Run: headless pygame with SDL's dummy video driver; simulated clock (each Clock.tick advances the game by its frame time, no real sleeping); random seed 0; keys injected as events and as key.get_pressed() state; mouse plan: one left click at the window centre at the start of phase 2, then a move to the lower-right quarter at the start of phase 3.
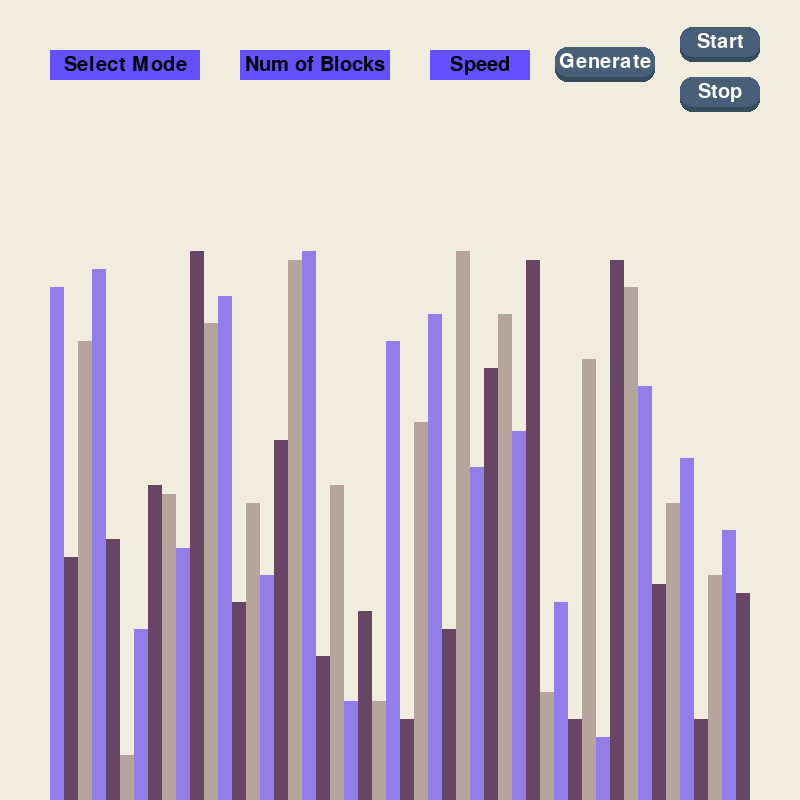
Frame 1 of 4 · flips 1–60 · no input
Frame 2 of 4 · flips 61–180 · clicked the window centre · tapped SPACE, RETURN · held RIGHT (→), D · screen unchanged from frame 1, image omitted
Frame 3 of 4 · flips 181–300 · moved the mouse to the lower-right quarter · held DOWN (↓), S · screen unchanged from frame 2, image omitted
Frame 4 of 4 · flips 301–420 · held LEFT (←), A, UP (↑), W · screen unchanged from frame 3, image omitted

The pygame program that drew these frames:

import pygame, random, sys

pygame.init()


class DInformation:
    BLACK = 0, 0, 0
    WHITE = 255, 255, 255
    GREEN = 0, 255, 0
    RED = 255, 0, 0
    # (192, 178, 231)
    BACKGROUND_COLOR = (241, 237, 222)
    GRADIENTS = [
        (146, 126, 233),
        (102, 69, 101),
        (182, 165, 157),
    ]
    SIDE_PAD = 100
    TOP_PAD = 150
    FIXED_FOR_MIN = 10
    lst = []
    min_val = max_val = block_width = block_height = start_x = 0

    def __init__(self, width, height, lst):
        self.width = width
        self.height = height
        self.window = pygame.display.set_mode((width, height))
        pygame.display.set_caption("Sorting Algorithm Visualization")
        self.set_list(lst)

    def set_list(self, lst):
        self.lst = lst
        self.min_val = min(lst) - 5
        self.max_val = max(lst) + 5
        self.block_width = round((self.width - self.SIDE_PAD) / len(lst))
        self.block_height = (self.height - self.TOP_PAD) // (self.max_val - self.min_val)
        self.start_x = self.SIDE_PAD // 2


class Button:
    gui_font = pygame.font.Font(None, 30)

    def __init__(self, text, width, height, pos, elevation):
        # Core attributes
        self.screen = pygame.display.get_surface()
        self.pressed = False
        self.elevation = elevation
        self.dynamic_elecation = elevation
        self.original_y_pos = pos[1]
        self.original_x_pos = pos[0]
        self.width = width
        self.height = height

        # top rectangle
        self.top_rect = pygame.Rect(pos, (width, height))
        self.top_color = '#475F77'

        # bottom rectangle
        self.bottom_rect = pygame.Rect(pos, (width, height))
        self.bottom_color = '#354B5E'
        # text
        self.text_surf = self.gui_font.render(text, True, '#FFFFFF')
        self.text_rect = self.text_surf.get_rect(center=self.top_rect.center)

    def draw(self):
        # elevation logic
        self.top_rect.y = self.original_y_pos - self.dynamic_elecation
        self.text_rect.center = self.top_rect.center

        self.bottom_rect.midtop = self.top_rect.midtop
        self.bottom_rect.height = self.top_rect.height + self.dynamic_elecation

        pygame.draw.rect(self.screen, self.bottom_color, self.bottom_rect, border_radius=12)
        pygame.draw.rect(self.screen, self.top_color, self.top_rect, border_radius=12)
        self.screen.blit(self.text_surf, self.text_rect)
        self.check_click(pygame.mouse.get_pos())

    def check_click(self, mouse):
        if self.top_rect.collidepoint(mouse):
            self.top_color = '#D74B4B'
            if pygame.mouse.get_pressed()[0]:
                self.dynamic_elecation = 0
                self.pressed = True
                return True
            else:
                self.dynamic_elecation = self.elevation
                if self.pressed == True:
                    self.pressed = False
                    return True
        else:
            self.dynamic_elecation = self.elevation
            self.top_color = '#475F77'
        return False


class DropDown:
    def __init__(self, color_menu, color_option, x, y, w, h, font, main, options):
        self.color_menu = color_menu
        self.color_option = color_option
        self.rect = pygame.Rect(x, y, w, h)
        self.font = font
        self.main = main
        self.options = options
        self.draw_menu = False
        self.menu_active = False
        self.active_option = -1

    def draw(self, surf):
        pygame.draw.rect(surf, self.color_menu[self.menu_active], self.rect, 0)
        msg = self.font.render(self.main, 1, (0, 0, 0))
        surf.blit(msg, msg.get_rect(center=self.rect.center))
        if self.draw_menu:
            for i, text in enumerate(self.options):
                rect = self.rect.copy()
                rect.y += (i + 1) * self.rect.height
                pygame.draw.rect(surf, self.color_option[1 if i == self.active_option else 0], rect, 0)
                msg = self.font.render(text, 1, (0, 0, 0))
                surf.blit(msg, msg.get_rect(center=rect.center))

    def update(self, event_list):
        mpos = pygame.mouse.get_pos()
        self.menu_active = self.rect.collidepoint(mpos)
        self.active_option = -1
        for i in range(len(self.options)):
            rect = self.rect.copy()
            rect.y += (i + 1) * self.rect.height
            if rect.collidepoint(mpos):
                self.active_option = i
                break
        if not self.menu_active and self.active_option == -1:
            self.draw_menu = False
        for event in event_list:
            if event.type == pygame.MOUSEBUTTONDOWN and event.button == 1:
                if self.menu_active:
                    self.draw_menu = not self.draw_menu
                elif self.draw_menu and self.active_option >= 0:
                    self.draw_menu = False
                    return self.active_option
        return -1


def insertion_sort(draw_info):
    lst = draw_info.lst

    for i in range(1, len(lst)):
        current = lst[i]

        while True:
            ascending_sort = i > 0 and lst[i - 1] > current
            if not ascending_sort:
                break

            lst[i] = lst[i - 1]
            i = i - 1
            lst[i] = current
            draw_list(draw_info, {i - 1: draw_info.GREEN, i: draw_info.RED}, True)
            yield True
    return lst


def generate_lst(n, min_val, max_val):
    lst = []
    for _ in range(n):
        val = random.randint(min_val, max_val)
        lst.append(val)
    return lst


def draw(info, lists, buttons):
    info.window.fill(info.BACKGROUND_COLOR)
    draw_list(info)
    for i in lists:
        i.draw(pygame.display.get_surface())
    for i in buttons:
        i.draw()
    pygame.display.update()


def bubble_sort(draw_info):
    lst = draw_info.lst

    for i in range(len(lst) - 1):
        for j in range(len(lst) - 1 - i):
            num1 = lst[j]
            num2 = lst[j + 1]
            if num1 > num2:
                lst[j], lst[j + 1] = lst[j + 1], lst[j]
                draw_list(draw_info, {j: draw_info.GREEN, j + 1: draw_info.RED}, True)
                yield True


def merge_sort(draw_info):
    for idx, i in enumerate(merge_sort_yield(draw_info.lst)):
        draw_info.set_list(i)
        yield True
        draw_list(draw_info, {}, True)


def merge_sort_yield(arr):
    def merge_sort_rec(start, end):
        if end - start > 1:
            middle = (start + end) // 2
            yield from merge_sort_rec(start, middle)
            yield from merge_sort_rec(middle, end)
            left = arr[start:middle]
            right = arr[middle:end]
            a = 0
            b = 0
            c = start
            while a < len(left) and b < len(right):
                if left[a] < right[b]:
                    arr[c] = left[a]
                    a += 1
                else:
                    arr[c] = right[b]
                    b += 1
                c += 1

            while a < len(left):
                arr[c] = left[a]
                a += 1
                c += 1

            while b < len(right):
                arr[c] = right[b]
                b += 1
                c += 1
            yield arr

    yield from merge_sort_rec(0, len(arr))


def draw_list(draw_info, color_positions={}, clear_bg=False):
    lst = draw_info.lst

    if clear_bg:
        clear_rect = (draw_info.SIDE_PAD // 2, draw_info.TOP_PAD,
                      draw_info.width + 10 - draw_info.SIDE_PAD, draw_info.height - draw_info.TOP_PAD)
        pygame.draw.rect(draw_info.window, draw_info.BACKGROUND_COLOR, clear_rect)

    for i, val in enumerate(lst):
        x = draw_info.start_x + i * draw_info.block_width
        y = draw_info.height - (val - draw_info.min_val) * draw_info.block_height

        color = draw_info.GRADIENTS[i % 3]

        if i in color_positions:
            color = color_positions[i]

        pygame.draw.rect(draw_info.window, color, (x, y, draw_info.block_width, draw_info.height))

    if clear_bg:
        pygame.display.update()


def main():
    run = True
    clock = pygame.time.Clock()
    n = 50
    min_val = 10
    max_val = 70
    lst = generate_lst(n, min_val, max_val)
    draw_info = DInformation(800, 800, lst)
    btn_start = Button('Start', 80, 30, (680, 32), 5)
    btn_stop = Button('Stop', 80, 30, (680, 82), 5)
    btn_generate = Button('Generate', 100, 30, (555, 52), 5)
    select_mode = DropDown(
        [(100, 80, 255), (100, 200, 255)],
        [(255, 100, 100), (255, 150, 150)],
        50, 50, 150, 30,
        pygame.font.SysFont(None, 30),
        "Select Mode", ["Bubble Sort", "Insertion Sort", "Merge Sort"])
    num_of_blocks = DropDown(
        [(100, 80, 255), (100, 200, 255)],
        [(255, 100, 100), (255, 150, 150)],
        240, 50, 150, 30,
        pygame.font.SysFont(None, 30),
        "Num of Blocks", ["10", "20", "30", "40","50"])
    speed = DropDown(
        [(100, 80, 255), (100, 200, 255)],
        [(255, 100, 100), (255, 150, 150)],
        430, 50, 100, 30,
        pygame.font.SysFont(None, 30),
        "Speed", ["Slow", "Medium", "Fast"])
    lists = [select_mode, speed, num_of_blocks]
    buttons = [btn_start, btn_stop, btn_generate]
    sorting_algorithm = None
    sorting_algorithm_generator = None
    sorting = False
    frm_speed = 20
    while run:
        clock.tick(frm_speed)
        event_list = pygame.event.get()
        for event in event_list:
            mouse = pygame.mouse.get_pos()
            if event.type == pygame.QUIT:
                run = False
            if event.type == pygame.MOUSEBUTTONDOWN:
                if btn_start.check_click(mouse):
                    if sorting_algorithm != None and frm_speed != 20:
                        sorting_algorithm_generator = sorting_algorithm(draw_info)
                        sorting = True
                elif btn_stop.check_click(mouse):
                    sorting = False
                elif btn_generate.check_click(mouse):
                    lst = generate_lst(n, min_val, max_val)
                    draw_info.set_list(lst)
                    sorting = False
        select_sort = select_mode.update(event_list)
        select_speed = speed.update(event_list)
        select_num_blocks = num_of_blocks.update(event_list)
        if select_sort >= 0:
            if select_sort == 0:
                sorting_algorithm = bubble_sort
                sorting = False
            elif select_sort == 1:
                sorting_algorithm = insertion_sort
                sorting = False
            elif select_sort == 2:
                sorting_algorithm = merge_sort
                sorting = False
            select_mode.main = select_mode.options[select_sort]
        if select_speed >= 0:
            if select_speed == 0:
                sorting = False
                frm_speed = 15
            elif select_speed == 1:
                sorting = False
                frm_speed = 40
            elif select_speed == 2:
                sorting = False
                frm_speed = 100
            speed.main = speed.options[select_speed]
        if select_num_blocks >= 0:
            if select_num_blocks == 0:
                n = 10
                draw_info.set_list(generate_lst(n, min_val, max_val))
            elif select_num_blocks == 1:
                n = 20
                draw_info.set_list(generate_lst(n, min_val, max_val))
            elif select_num_blocks == 2:
                n = 30
                draw_info.set_list(generate_lst(n, min_val, max_val))
            elif select_num_blocks == 3:
                n = 40
                draw_info.set_list(generate_lst(n, min_val, max_val))
            elif select_num_blocks == 4:
                n = 50
                draw_info.set_list(generate_lst(n, min_val, max_val))
            num_of_blocks.main = num_of_blocks.options[select_num_blocks]
        if sorting:
            try:
                next(sorting_algorithm_generator)
            except StopIteration:
                sorting = False
        else:
            draw(draw_info, lists, buttons)
    pygame.quit()


if __name__ == "__main__":
    main()
